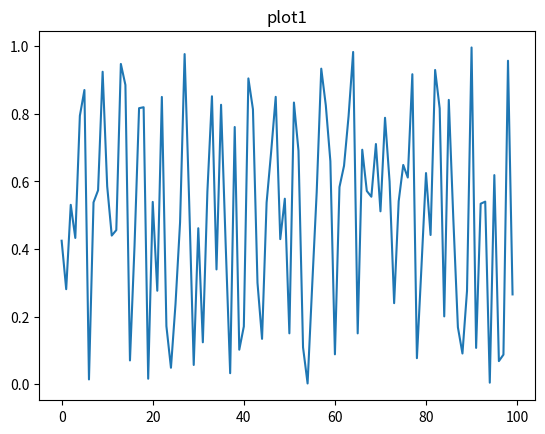
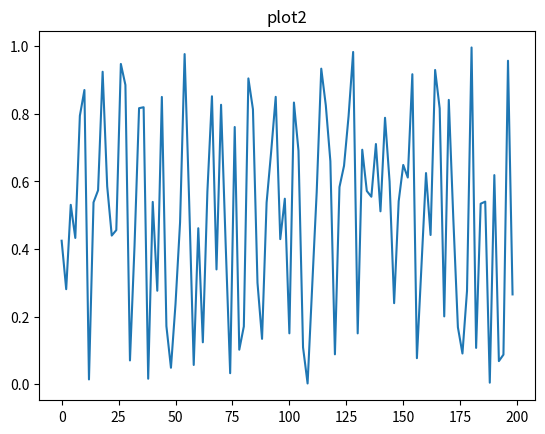
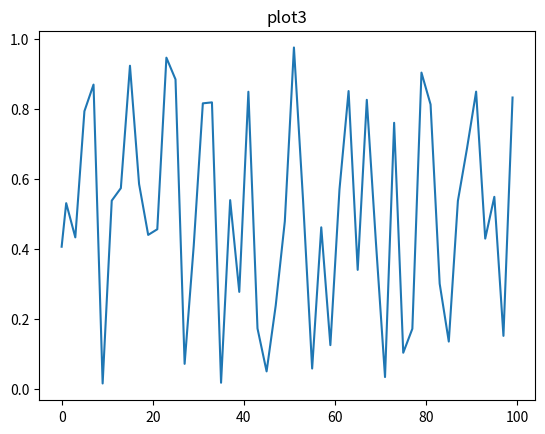

The matplotlib source for these figures, in order:
# -*- coding: utf-8 -*-
"""
Created on Fri May  3 11:34:56 2024

@author: nilah
"""
import numpy as np
import matplotlib.pyplot as plt

def check_sampling(x,title):
    
    print(x)
    t = np.arange(0, x.shape[1], 1)
    #print(t)
    fig, ax = plt.subplots()
    for signal in range(x.shape[2]):
        ax.plot(t, x[0,:,signal])
    plt.title(title)
    plt.show()
    
    return

def resampling_random(x):
    '''
    https://github.com/diheal/resampling/blob/main/Augment.py

    Parameters
    ----------
    x : TYPE
        DESCRIPTION.

    Returns
    -------
    x_selected : TYPE
        DESCRIPTION.

    '''
    import random
    M = random.randint(1, 3)
    print(M)
    N = random.randint(0, M - 1)
    print(N)
    assert M > N, 'the value of M have to greater than N'

    timesetps = x.shape[1]
    print('shape of x {}'.format(x.shape))

    for i in range(timesetps - 1):
        x1 = x[:, i * (M + 1), :]
        #print('shape of x1 {}'.format(x1.shape))
        x2 = x[:, i * (M + 1) + 1, :]
        #print('shape of x2 {}'.format(x2.shape))
        for j in range(M):
            v = np.add(x1, np.subtract(x2, x1) * (j + 1) / (M + 1))
            #print('shape of v {}'.format(v.shape))
            x = np.insert(x, i * (M + 1) + j + 1, v, axis=1)
            print('shape of x {}'.format(x.shape))
    title='plot2'
    check_sampling(x,title)
    length_inserted = x.shape[1]
    num = x.shape[0]
    start = random.randint(0, length_inserted - timesetps * (N + 1))
    index_selected = np.arange(start, start + timesetps * (N + 1), N + 1)
    x_selected=x[0,index_selected,:][np.newaxis,]
    for k in range(1,num):
        start = random.randint(0, length_inserted - timesetps * (N + 1))
        index_selected = np.arange(start, start + timesetps * (N + 1), N + 1)
        x_selected = np.concatenate((x_selected,x[k,index_selected,:][np.newaxis,]),axis=0)
    title='plot3'
    check_sampling(x_selected,title)
    return 

if __name__ == '__main__':
    x=np.random.rand(1,100,1)
    title='plot1'
    check_sampling(x,title)
    resampling_random(x)
    
